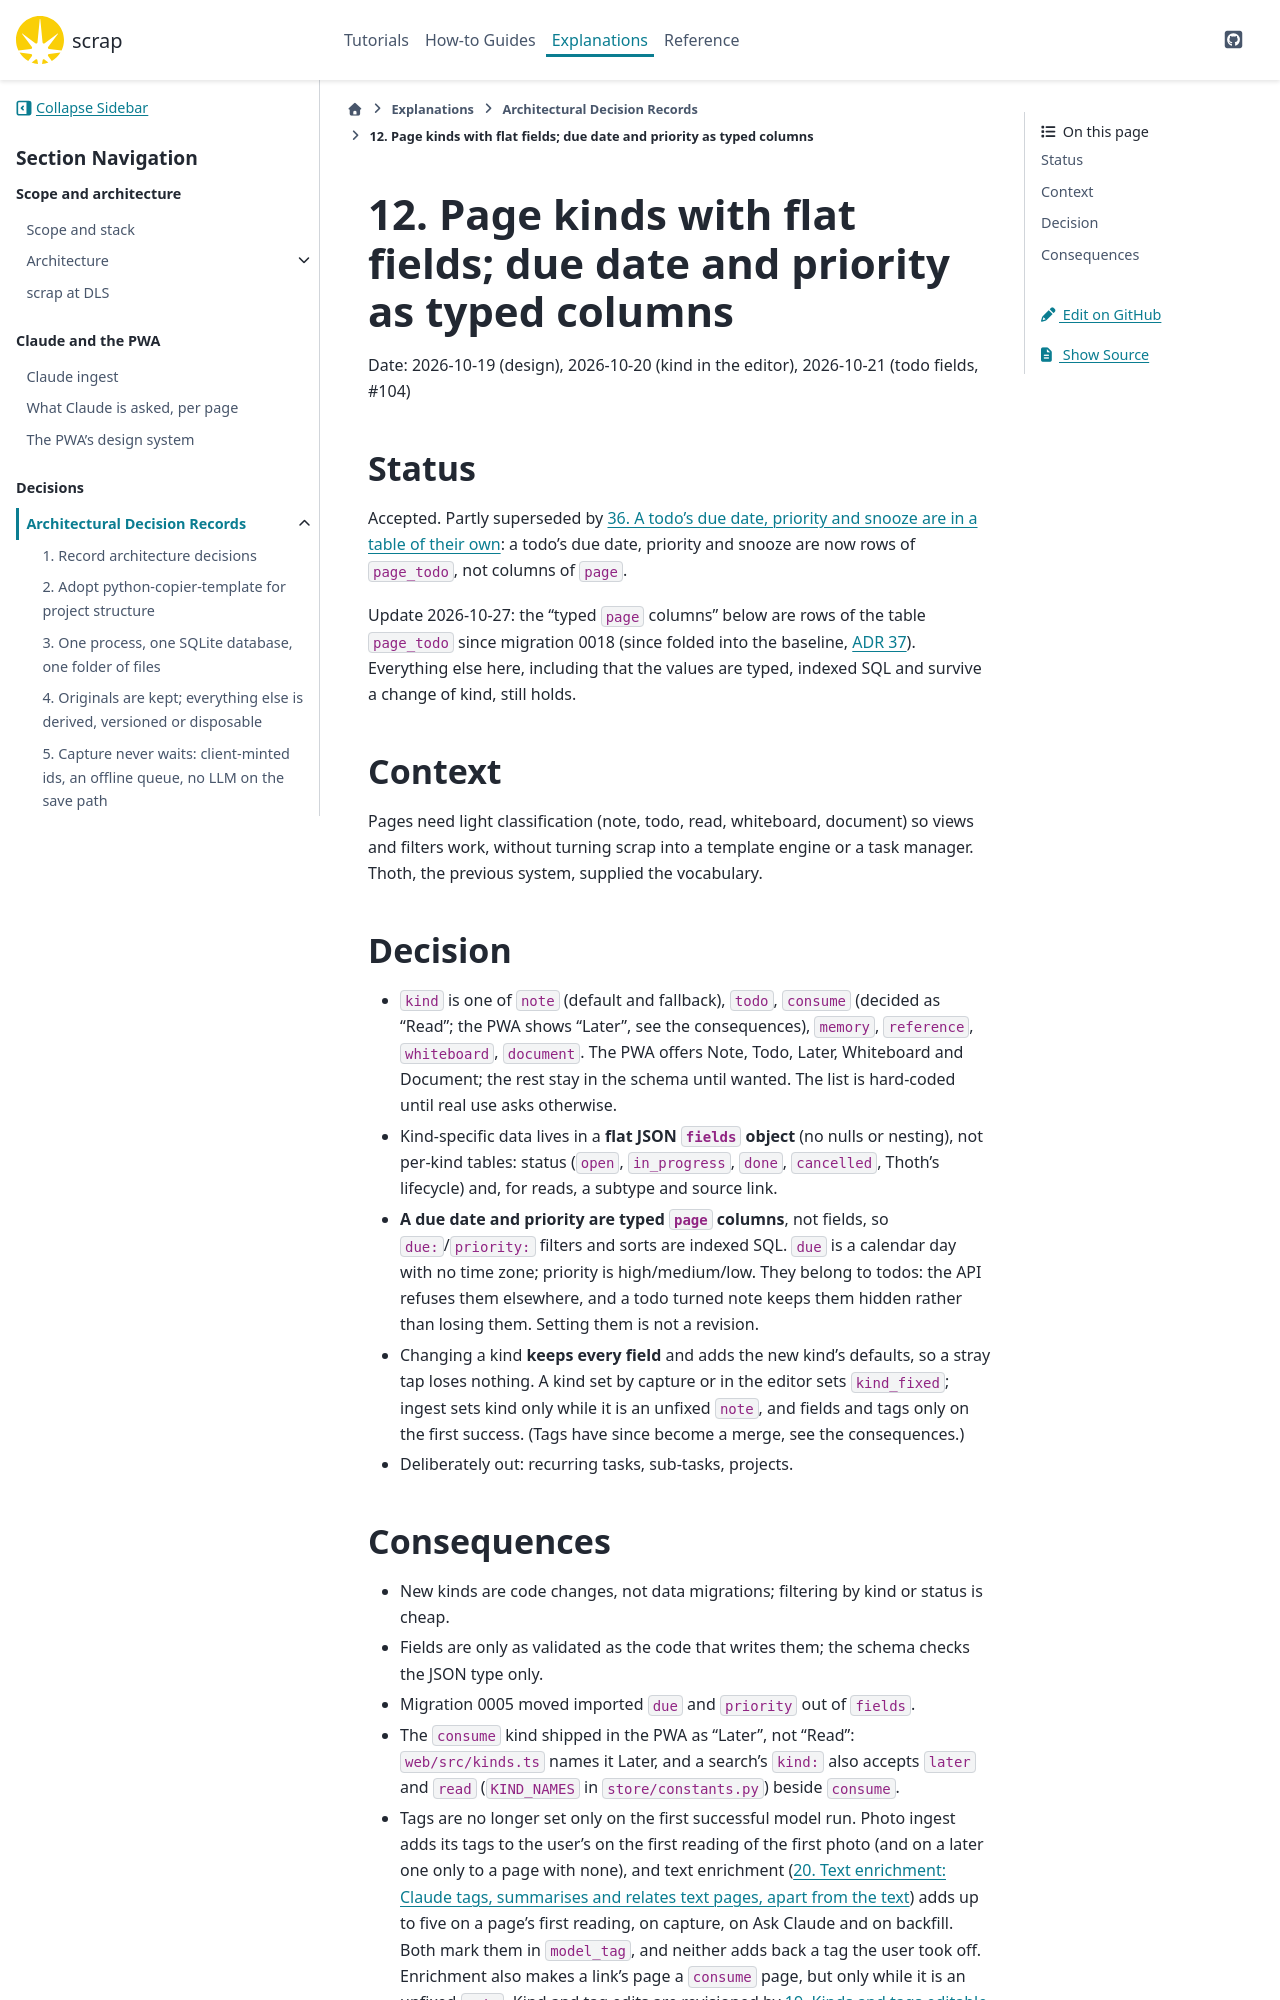

repository: gilesknap/scrap · page: main/explanations/decisions/0012-kinds-flat-fields-and-typed-todo-columns.html · generator: sphinx

# 12. Page kinds with flat fields; due date and priority as typed columns

Date: 2026-10-19 (design), 2026-10-20 (kind in the editor), 2026-10-21 (todo fields, #104)

## Status

Accepted. Partly superseded by [](0036-todo-values-in-a-side-table.md): a todo's due date,
priority and snooze are now rows of `page_todo`, not columns of `page`.

Update 2026-10-27: the "typed `page` columns" below are rows of the table `page_todo` since
migration 0018 (since folded into the baseline, [ADR 37](0037-one-baseline-schema-for-1-0.md)). Everything else here, including that the values are typed, indexed SQL and
survive a change of kind, still holds.

## Context

Pages need light classification (note, todo, read, whiteboard, document) so views and filters work,
without turning scrap into a template engine or a task manager. Thoth, the previous system, supplied
the vocabulary.

## Decision

- `kind` is one of `note` (default and fallback), `todo`, `consume` (decided as "Read"; the PWA
  shows "Later", see the consequences), `memory`,
  `reference`, `whiteboard`, `document`. The PWA offers Note, Todo, Later, Whiteboard and Document;
  the rest stay in the schema until wanted. The list is hard-coded until real use asks otherwise.
- Kind-specific data lives in a **flat JSON `fields` object** (no nulls or nesting), not per-kind
  tables: status (`open`, `in_progress`, `done`, `cancelled`, Thoth's lifecycle) and, for reads, a
  subtype and source link.
- **A due date and priority are typed `page` columns**, not fields, so `due:`/`priority:` filters
  and sorts are indexed SQL. `due` is a calendar day with no time zone; priority is high/medium/low.
  They belong to todos: the API refuses them elsewhere, and a todo turned note keeps them hidden
  rather than losing them. Setting them is not a revision.
- Changing a kind **keeps every field** and adds the new kind's defaults, so a stray tap loses
  nothing. A kind set by capture or in the editor sets `kind_fixed`; ingest sets kind
  only while it is an unfixed `note`, and fields and tags only on the first success. (Tags have
  since become a merge, see the consequences.)
- Deliberately out: recurring tasks, sub-tasks, projects.
